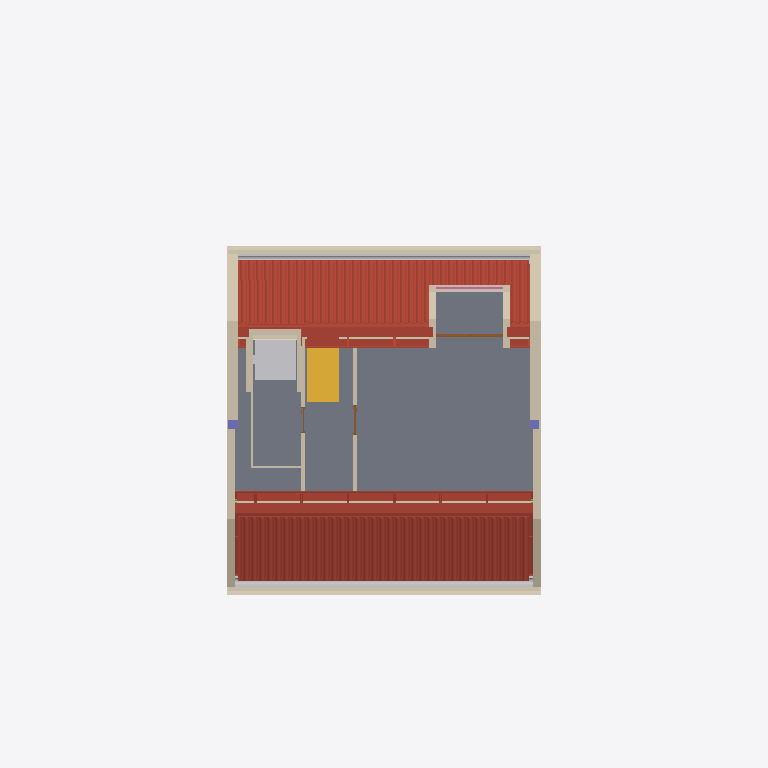
Plan cut of the same IFC building model at storey 'Piso 3' (level 9.45 m, cut at 10.85 m), seen from above with north up, elements coloured by IFC class: 23 walls (beige), 4 other elements (light grey), 3 coverings (cream), 3 doors (brown), 2 columns (violet), 1 roof (red-brown), 1 slab (grey), 1 stair (yellow), 1 railing (pink). Cut surfaces are drawn darker.
Extent 8.5 m × 19.2 m × 15.3 m (x, y, z). Storeys (4): Piso 0 at 0.00 m; Piso 1 at 3.75 m; Piso 2 at 6.65 m; Piso 3 at 9.45 m. Elements (458): 115 IfcCovering, 110 IfcFurniture, 66 IfcWall, 38 IfcColumn, 25 IfcDoor, 18 IfcBeam, 14 IfcSanitaryTerminal, 11 IfcMember, 10 IfcSlab, 9 IfcElectricAppliance, 8 IfcWindow, 6 IfcPlate.

HEADER;
FILE_DESCRIPTION(('ViewDefinition [CoordinationView]'),'2;1');
FILE_NAME('','2026-11-25T16:55:15',(''),(''),'IfcOpenShell 0.9.0post1+b5e509b','IfcOpenShell 0.9.0post1+b5e509b','');
FILE_SCHEMA(('IFC4'));
ENDSEC;
DATA;
#1=IFCPROJECT('3avuBgz7jF3hPx5UivowPB',$,'Calçada do Carrascal 168',$,$,$,$,(#10),#5);
#12=IFCSITE('3$hnBp4ST8AxTh5fcNfJIP',$,'Lote — Calçada do Carrascal 168, Lisboa',$,$,#20124,$,$,$,$,$,$,$,$);
#13=IFCBUILDING('167sYlPWH4EhrMS9SiPP11',$,'Edifício de 3 frações (Dotta & Cunha)',$,$,#20127,$,$,$,$,$,$);
#16=IFCBUILDINGSTOREY('2_BLhHgk59NwXZTLQdCXqd',$,'Piso 0',$,$,#50,$,$,$,0.0);
#22=IFCBUILDINGSTOREY('0oE$yR0WjBOwsZw0DRBe5o',$,'Piso 1',$,$,#45,$,$,$,3.75);
#28=IFCBUILDINGSTOREY('2kP5uPIVL00RFZ27R$aATS',$,'Piso 2',$,$,#60,$,$,$,6.65);
#34=IFCBUILDINGSTOREY('3x$_KWxEv7V8iEWr3NVw5r',$,'Piso 3',$,$,#55,$,$,$,9.45);
#9047=IFCROOF('0HIKieOF93feXZlNCX9bx6',$,'Cobertura',$,$,#9052,$,$,.GABLE_ROOF.);
#344=IFCSLAB('3qhFYTaLD3mfbtbTFRTprX',$,'Laje do Piso 3',$,$,#355,#377,$,$);
#5925=IFCWALL('20tVJaJJTBOgyaVWBdHg2x',$,'Empena direita — oitão (piso 3)',$,$,#5933,#5958,$,$);
#5831=IFCWALL('3lMd4dZcrFnAzQaPKB8lK_',$,'Empena esquerda — oitão (piso 3)',$,$,#5839,#5864,$,$);
#14001=IFCPIPESEGMENT('0TT9C$g8fCRv8thY0NI9AE',$,'Caleira da fachada da rua','Caleira em zinco, desenvolvimento 1,20 m, sobre betão leve e tela Würth (MQT 7.6.2, 7.6.3, 6.3)',$,#14006,#14017,$,$);
#13981=IFCPIPESEGMENT('1mk4xK5R53WBmCcGBWRkSK',$,'Caleira da fachada do jardim','Caleira em zinco, desenvolvimento 1,20 m, sobre betão leve e tela Würth (MQT 7.6.2, 7.6.3, 6.3)',$,#13986,#13997,$,$);
#14418=IFCSTAIR('2SD2cXaZ13nQc2t2p0BB61',$,'Escada do sótão — Piso 2 → Piso 3',$,'Um degrau, patamar e lanço',#14423,$,$,.USERDEFINED.);
#18267=IFCSANITARYTERMINAL('1rTzJY5Nf6zwYMAVo8otAO',$,'Base de duche (Piso 3)',$,$,#18272,#18276,$,.SHOWER.);
#3908=IFCCOVERING('1KGxuuolHD6QyIhs3XeDW$',$,'Cornija da fachada da rua (z 9.83)','Perfil de capoto em EPS, saliência 10 cm, pintado a branco',$,#3913,#3924,$,$);
#5749=IFCCOVERING('0a2_Opvk1BPQr1kNtvfSKb',$,'Moldura em capoto (fachada do jardim) — Piso 3',$,$,#5757,#5768,$,$);
#3690=IFCWALL('3CS$jfBj17JOWgt6QSsByr',$,'Platibanda da fachada da rua',$,$,#3700,#3711,$,$);
#4939=IFCWALL('2uR3M3eKP7Zft8DT6qN8DZ',$,'Platibanda da fachada do jardim',$,$,#4949,#4960,$,$);
#2767=IFCWALL('1eUk$0JXfBQBu1RDFGQ1pp',$,'Murete do sótão 03 (Piso 3)',$,$,#2777,#2788,$,$);
#2944=IFCWALL('19PqSdO2D0n93WozEciKVD',$,'Parede 05 (Piso 3)',$,$,#2955,#2980,$,$);
#2792=IFCWALL('3_sMA9dcv808rQ1kjBH6hd',$,'Parede 04 (Piso 3)',$,$,#2802,#2827,$,$);
#13238=IFCWALL('1HxzJuCa10RvGn_2yvhxmz',$,'Terraço da trapeira — mureto da frente',$,$,#13248,#13259,$,.PARAPET.);
#13342=IFCWALL('03ol97E7v7Rv$ss3o928pY',$,'Trapeira pequena — parede lateral esquerda',$,$,#13352,#13363,$,$);
#13434=IFCWALL('2lc9L41cv1AxuGMd0W3TO7',$,'Trapeira pequena — parede da frente',$,$,#13445,#13456,$,$);
#13215=IFCWALL('0gAlXJRqH2DhvJ8gNhcfR1',$,'Terraço da trapeira — mureto direito',$,$,#13225,#13236,$,$);
#13192=IFCWALL('1Wro$N7eP98BOFbmJANkP7',$,'Terraço da trapeira — mureto esquerdo',$,$,#13202,#13213,$,$);
#3139=IFCWALL('1M4QrdtCrCsvItwJND04c0',$,'Parede 07 (Piso 3)',$,$,#3150,#3175,$,$);
#13177=IFCDOOR('3Pq1UmsKvFM9iRDA_96MNX',$,'Porta da trapeira para o terraço (V_XX)',$,$,#13191,#13186,$,2.1340000000000003,1.8,$,.DOUBLE_DOOR_SINGLE_SWING.,$);
#3296=IFCWALL('0daQaVgnPDXQRudDRu8Hq_',$,'Murete do sótão 12 (Piso 3)',$,$,#3306,#3317,$,$);
#3248=IFCWALL('1Poriu7WfF5xsCXJwsPh38',$,'Murete do sótão 10 (Piso 3)',$,$,#3258,#3269,$,$);
#3176=IFCWALL('3TQrxPkDP4igzf1_kFweQT',$,'Parede 08 (Piso 3)',$,$,#3186,#3211,$,$);
#13334=IFCRAILING('35aKhqSBv78Pp1KerRVWm7',$,'Guarda do terraço da trapeira','Guarda em barra chata de aço 40 x 5 mm sobre o mureto (1,10 m acima do terraço), lacada a branco',$,#13339,#13341,$,$);
#18303=IFCWASTETERMINAL('1H649kxzv24wENbyaeeo1w',$,'Ralo (Piso 3)',$,$,#18308,#18312,$,.FLOORTRAP.);
#13008=IFCWALL('1tM0JMOI92YgXiuRRQ$Zef',$,'Trapeira grande — parede lateral direita',$,$,#13018,#13029,$,$);
#13388=IFCWALL('3S3H$IhDL07xvL2HDBkusO',$,'Trapeira pequena — parede lateral direita',$,$,#13398,#13409,$,$);
#12984=IFCWALL('2JeXXCzzH4qQPmV37e2SPZ',$,'Trapeira grande — parede lateral esquerda',$,$,#12995,#13006,$,$);
#3212=IFCWALL('2$FQCt5TLFNfwgt$6qksnb',$,'Parede 09 (Piso 3)',$,$,#3222,#3247,$,$);
#1166=IFCCOLUMN('1fdIXX_Of7gwMhpRUMo5zs',$,'Pilar 02 (Piso 3)',$,$,#1174,#1185,$,$);
#1186=IFCCOLUMN('1ePZkPu1b9nfRiTDrUWHf1',$,'Pilar 09 (Piso 3)',$,$,#1194,#1205,$,$);
#2928=IFCDOOR('3qTMQ_BT5D1ecLmqotu0WL',$,'Porta do quarto (Piso 3)',$,$,#2942,#2937,$,2.0999999999999996,0.7979999999999992,$,.SINGLE_SWING_RIGHT.,$);
#13365=IFCWALL('0kJRkJgGr2fvoonnVfUk4t',$,'Trapeira pequena — parede lateral esquerda (sobre o murete)',$,$,#13375,#13386,$,$);
#13411=IFCWALL('3HzVofeaH6jAeknhssU9OW',$,'Trapeira pequena — parede lateral direita (sobre o murete)',$,$,#13421,#13432,$,$);
#14808=IFCCOVERING('0bkVGNYinB792GyVJ5vBHg',$,'Revestimento das paredes da I.S. — unidade C (Piso 3)',$,$,#14816,#14843,$,$);
#3081=IFCDOOR('0JlMaN$cX4XOdPPbLBnPxQ',$,'Porta da casa de banho (Piso 3)',$,$,#3095,#3090,$,2.0999999999999996,0.6979999999999986,$,.SINGLE_SWING_LEFT.,$);
#3272=IFCWALL('2ysvza0ljCcupdVVZb5gOD',$,'Murete do sótão 11 (Piso 3)',$,$,#3282,#3293,$,$);
ENDSEC;
